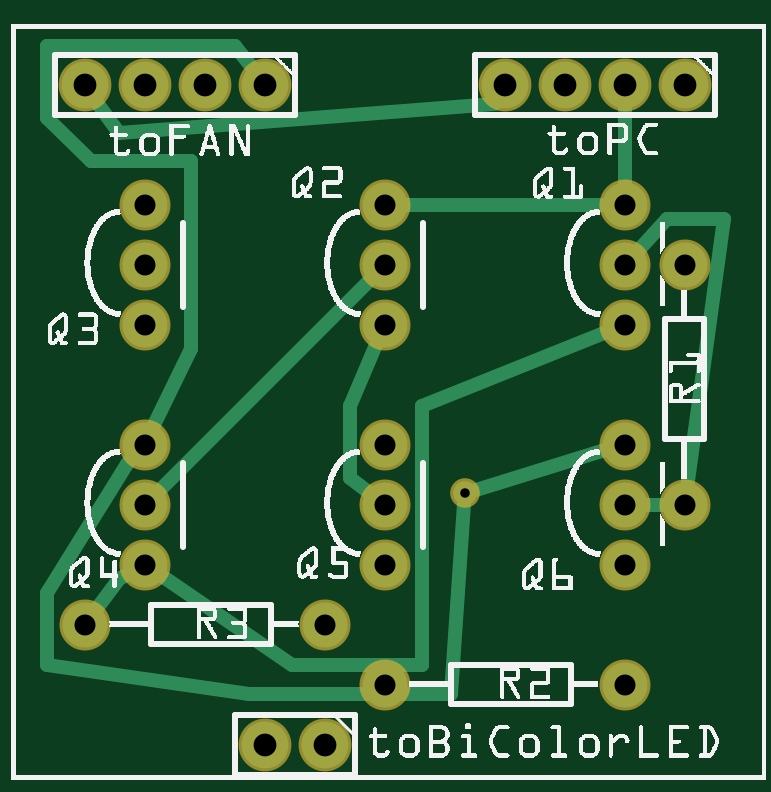
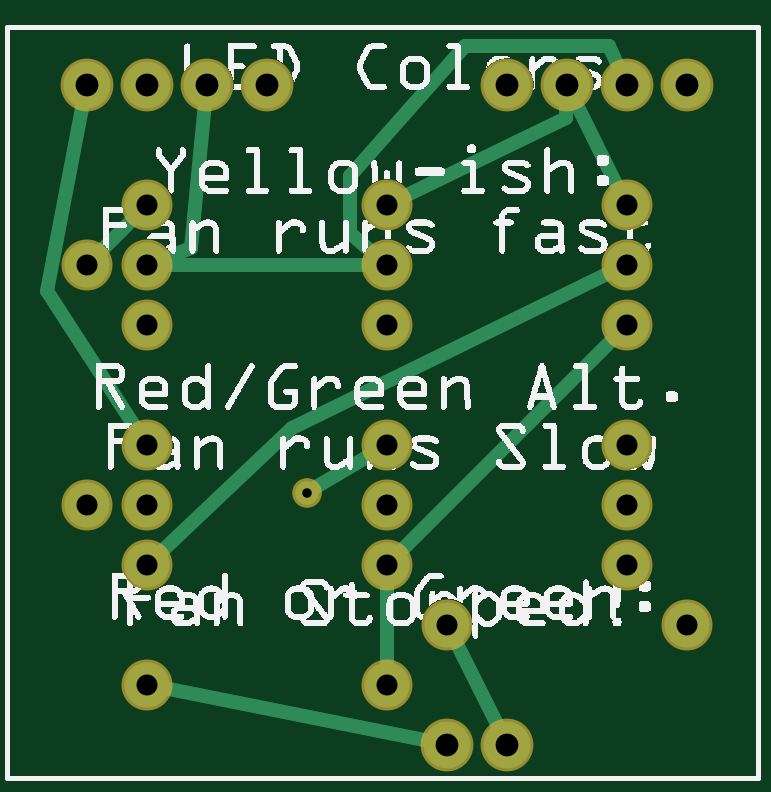
Circuit board: 7 layer files. Board 28.7 x 29.6 mm.
- bottom_copper: FanCHeck_copperBottom.gbl (1446 bytes)
- top_copper: FanCHeck_copperTop.gtl (1755 bytes)
- drill: FanCHeck_drill.txt (671 bytes)
- bottom_mask: FanCHeck_maskBottom.gbs (791 bytes)
- top_mask: FanCHeck_maskTop.gts (791 bytes)
- bottom_silk: FanCHeck_silkBottom.gbo (150140 bytes)
- top_silk: FanCHeck_silkTop.gto (178917 bytes)

=== bottom_copper: FanCHeck_copperBottom.gbl ===
G04 MADE WITH FRITZING*
G04 WWW.FRITZING.ORG*
G04 DOUBLE SIDED*
G04 HOLES PLATED*
G04 CONTOUR ON CENTER OF CONTOUR VECTOR*
%ASAXBY*%
%FSLAX23Y23*%
%MOIN*%
%OFA0B0*%
%SFA1.0B1.0*%
%ADD10C,0.075000*%
%ADD11C,0.078000*%
%ADD12C,0.039370*%
%ADD13C,0.024000*%
%LNCOPPER0*%
G90*
G70*
G54D10*
X1122Y460D03*
X1122Y860D03*
G54D11*
X422Y1160D03*
X322Y1160D03*
X222Y1160D03*
X122Y1160D03*
X1122Y1160D03*
X1022Y1160D03*
X922Y1160D03*
X822Y1160D03*
G54D10*
X1022Y960D03*
X1022Y860D03*
X1022Y760D03*
X622Y960D03*
X622Y860D03*
X622Y760D03*
X222Y960D03*
X222Y860D03*
X222Y760D03*
X222Y560D03*
X222Y460D03*
X222Y360D03*
X622Y560D03*
X622Y460D03*
X622Y360D03*
X1022Y560D03*
X1022Y460D03*
X1022Y360D03*
X622Y160D03*
X1022Y160D03*
X122Y260D03*
X522Y260D03*
G54D11*
X522Y60D03*
X422Y60D03*
G54D12*
X756Y480D03*
G54D13*
X509Y234D02*
X436Y87D01*
D02*
X994Y154D02*
X552Y66D01*
D02*
X622Y331D02*
X622Y188D01*
D02*
X242Y740D02*
X602Y380D01*
D02*
X1102Y880D02*
X1042Y940D01*
D02*
X323Y1130D02*
X324Y1104D01*
X324Y1104D02*
X596Y972D01*
D02*
X235Y985D02*
X309Y1133D01*
D02*
X1001Y379D02*
X780Y588D01*
X780Y588D02*
X248Y847D01*
D02*
X740Y490D02*
X647Y545D01*
D02*
X1128Y1130D02*
X1188Y816D01*
X1188Y816D02*
X1038Y584D01*
D02*
X925Y1130D02*
X948Y888D01*
X948Y888D02*
X995Y870D01*
D02*
X651Y860D02*
X994Y860D01*
D02*
X235Y1187D02*
X252Y1224D01*
X252Y1224D02*
X492Y1224D01*
X492Y1224D02*
X684Y1008D01*
X684Y1008D02*
X684Y912D01*
X684Y912D02*
X644Y878D01*
G04 End of Copper0*
M02*
=== top_copper: FanCHeck_copperTop.gtl ===
G04 MADE WITH FRITZING*
G04 WWW.FRITZING.ORG*
G04 DOUBLE SIDED*
G04 HOLES PLATED*
G04 CONTOUR ON CENTER OF CONTOUR VECTOR*
%ASAXBY*%
%FSLAX23Y23*%
%MOIN*%
%OFA0B0*%
%SFA1.0B1.0*%
%ADD10C,0.075000*%
%ADD11C,0.078000*%
%ADD12C,0.039370*%
%ADD13C,0.024000*%
%LNCOPPER1*%
G90*
G70*
G54D10*
X1122Y460D03*
X1122Y860D03*
G54D11*
X1122Y1160D03*
X1022Y1160D03*
X922Y1160D03*
X822Y1160D03*
X422Y1160D03*
X322Y1160D03*
X222Y1160D03*
X122Y1160D03*
G54D10*
X222Y960D03*
X222Y860D03*
X222Y760D03*
X222Y560D03*
X222Y460D03*
X222Y360D03*
X622Y560D03*
X622Y460D03*
X622Y360D03*
X1022Y560D03*
X1022Y460D03*
X1022Y360D03*
X622Y960D03*
X622Y860D03*
X622Y760D03*
X1022Y960D03*
X1022Y860D03*
X1022Y760D03*
X622Y160D03*
X1022Y160D03*
X122Y260D03*
X522Y260D03*
G54D11*
X522Y60D03*
X422Y60D03*
G54D12*
X756Y480D03*
G54D13*
X611Y734D02*
X564Y624D01*
X564Y624D02*
X564Y504D01*
X564Y504D02*
X599Y477D01*
D02*
X140Y1135D02*
X180Y1080D01*
X180Y1080D02*
X804Y1128D01*
X804Y1128D02*
X807Y1134D01*
D02*
X1022Y1130D02*
X1022Y988D01*
D02*
X651Y960D02*
X994Y960D01*
D02*
X140Y283D02*
X180Y336D01*
X180Y336D02*
X197Y346D01*
D02*
X996Y749D02*
X684Y624D01*
X684Y624D02*
X684Y192D01*
X684Y192D02*
X468Y192D01*
X468Y192D02*
X246Y344D01*
D02*
X203Y539D02*
X192Y528D01*
X192Y528D02*
X60Y312D01*
X60Y312D02*
X60Y192D01*
X60Y192D02*
X396Y144D01*
X396Y144D02*
X732Y144D01*
X732Y144D02*
X755Y461D01*
D02*
X995Y552D02*
X774Y485D01*
D02*
X404Y1184D02*
X372Y1224D01*
X372Y1224D02*
X60Y1224D01*
X60Y1224D02*
X60Y1104D01*
X60Y1104D02*
X132Y1032D01*
X132Y1032D02*
X300Y1032D01*
X300Y1032D02*
X300Y720D01*
X300Y720D02*
X235Y586D01*
D02*
X1094Y460D02*
X1051Y460D01*
D02*
X1042Y881D02*
X1092Y936D01*
X1092Y936D02*
X1188Y936D01*
X1188Y936D02*
X1126Y488D01*
D02*
X242Y480D02*
X602Y840D01*
G04 End of Copper1*
M02*
=== drill: FanCHeck_drill.txt ===
; NON-PLATED HOLES START AT T1
; THROUGH (PLATED) HOLES START AT T100
M48
INCH
T100C0.015748
T101C0.038000
T102C0.035000
%
T100
X007560Y004798
T101
X008222Y011598
X005222Y000598
X004222Y000598
X011222Y011598
X003222Y011598
X001222Y011598
X004222Y011598
X009222Y011598
X002222Y011598
X010222Y011598
T102
X010222Y007598
X001222Y002598
X002222Y005598
X010222Y009598
X006222Y009598
X010222Y003598
X002222Y003598
X006222Y005598
X006222Y007598
X002222Y009598
X010222Y001598
X010222Y004598
X002222Y004598
X006222Y004598
X005222Y002598
X010222Y005598
X010222Y008598
X006222Y001598
X011222Y008598
X002222Y007598
X002222Y008598
X006222Y008598
X011222Y004598
X006222Y003598
T00
M30

=== bottom_mask: FanCHeck_maskBottom.gbs ===
G04 MADE WITH FRITZING*
G04 WWW.FRITZING.ORG*
G04 DOUBLE SIDED*
G04 HOLES PLATED*
G04 CONTOUR ON CENTER OF CONTOUR VECTOR*
%ASAXBY*%
%FSLAX23Y23*%
%MOIN*%
%OFA0B0*%
%SFA1.0B1.0*%
%ADD10C,0.085000*%
%ADD11C,0.088000*%
%ADD12C,0.049370*%
%LNMASK0*%
G90*
G70*
G54D10*
X1122Y460D03*
X1122Y860D03*
G54D11*
X1122Y1160D03*
X1022Y1160D03*
X922Y1160D03*
X822Y1160D03*
X422Y1160D03*
X322Y1160D03*
X222Y1160D03*
X122Y1160D03*
G54D10*
X1022Y960D03*
X1022Y860D03*
X1022Y760D03*
X622Y960D03*
X622Y860D03*
X622Y760D03*
X222Y960D03*
X222Y860D03*
X222Y760D03*
X222Y560D03*
X222Y460D03*
X222Y360D03*
X622Y560D03*
X622Y460D03*
X622Y360D03*
X1022Y560D03*
X1022Y460D03*
X1022Y360D03*
X122Y260D03*
X522Y260D03*
X622Y160D03*
X1022Y160D03*
G54D11*
X522Y60D03*
X422Y60D03*
G54D12*
X756Y480D03*
G04 End of Mask0*
M02*
=== top_mask: FanCHeck_maskTop.gts ===
G04 MADE WITH FRITZING*
G04 WWW.FRITZING.ORG*
G04 DOUBLE SIDED*
G04 HOLES PLATED*
G04 CONTOUR ON CENTER OF CONTOUR VECTOR*
%ASAXBY*%
%FSLAX23Y23*%
%MOIN*%
%OFA0B0*%
%SFA1.0B1.0*%
%ADD10C,0.085000*%
%ADD11C,0.088000*%
%ADD12C,0.049370*%
%LNMASK1*%
G90*
G70*
G54D10*
X1122Y460D03*
X1122Y860D03*
G54D11*
X1122Y1160D03*
X1022Y1160D03*
X922Y1160D03*
X822Y1160D03*
X422Y1160D03*
X322Y1160D03*
X222Y1160D03*
X122Y1160D03*
G54D10*
X222Y960D03*
X222Y860D03*
X222Y760D03*
X222Y560D03*
X222Y460D03*
X222Y360D03*
X622Y560D03*
X622Y460D03*
X622Y360D03*
X1022Y560D03*
X1022Y460D03*
X1022Y360D03*
X622Y960D03*
X622Y860D03*
X622Y760D03*
X1022Y960D03*
X1022Y860D03*
X1022Y760D03*
X622Y160D03*
X1022Y160D03*
X122Y260D03*
X522Y260D03*
G54D11*
X522Y60D03*
X422Y60D03*
G54D12*
X756Y480D03*
G04 End of Mask1*
M02*
=== bottom_silk: FanCHeck_silkBottom.gbo (150140 bytes, source omitted) ===
=== top_silk: FanCHeck_silkTop.gto (178917 bytes, source omitted) ===
